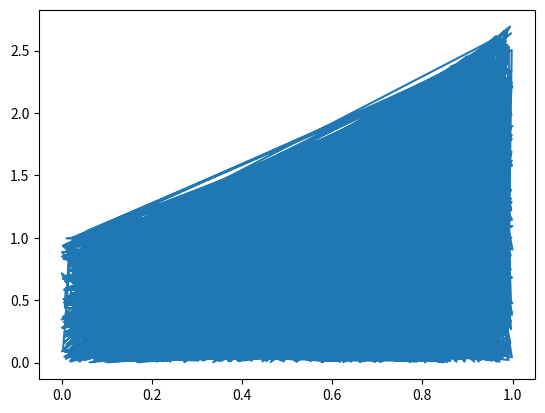

Source code (Python):
## rejection method for e^x

import numpy as np
import math
import matplotlib.pyplot as plt

def draw_rand_points(num):
    x_rand_array = np.random.uniform(low=0.0, high=1.0, size=num)
    upper_bound = math.e + 0.1
    y_rand_array = np.random.uniform(low=0.0, high=upper_bound, size=num)
    return x_rand_array, y_rand_array


def main():
    num_points = 10000
    rand_x, rand_y = draw_rand_points(num_points)
    kept_xs = []
    kept_ys = []
    for i in range(0,len(rand_x)-1,1):
        x_val = rand_x[i]
        y_val = rand_y[i]
        if (y_val <= (math.e ** x_val) ):
            kept_xs.append(x_val)
            kept_ys.append(y_val)

 
    plt.figure
    plt.plot(kept_xs,kept_ys)
    plt.show()

main()
